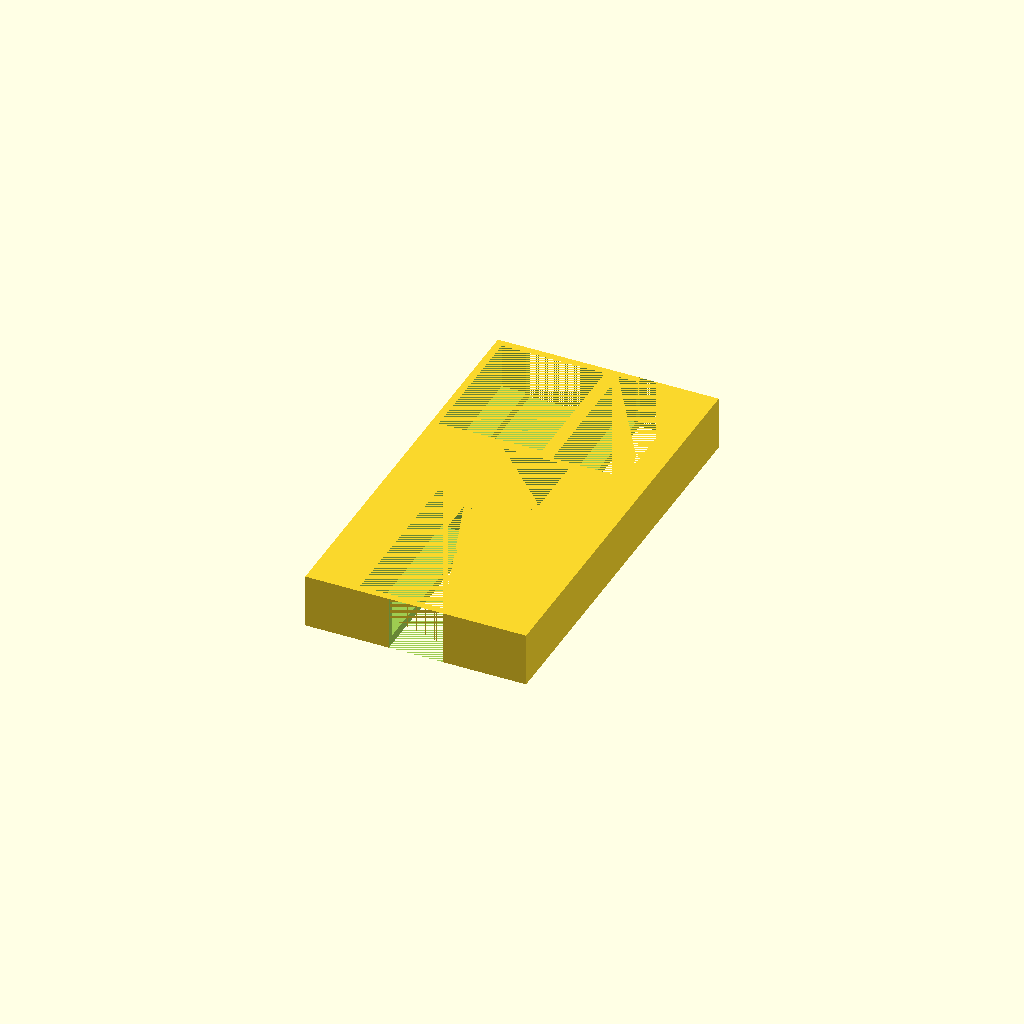
Cell 1: rendered with the file's own defaults.
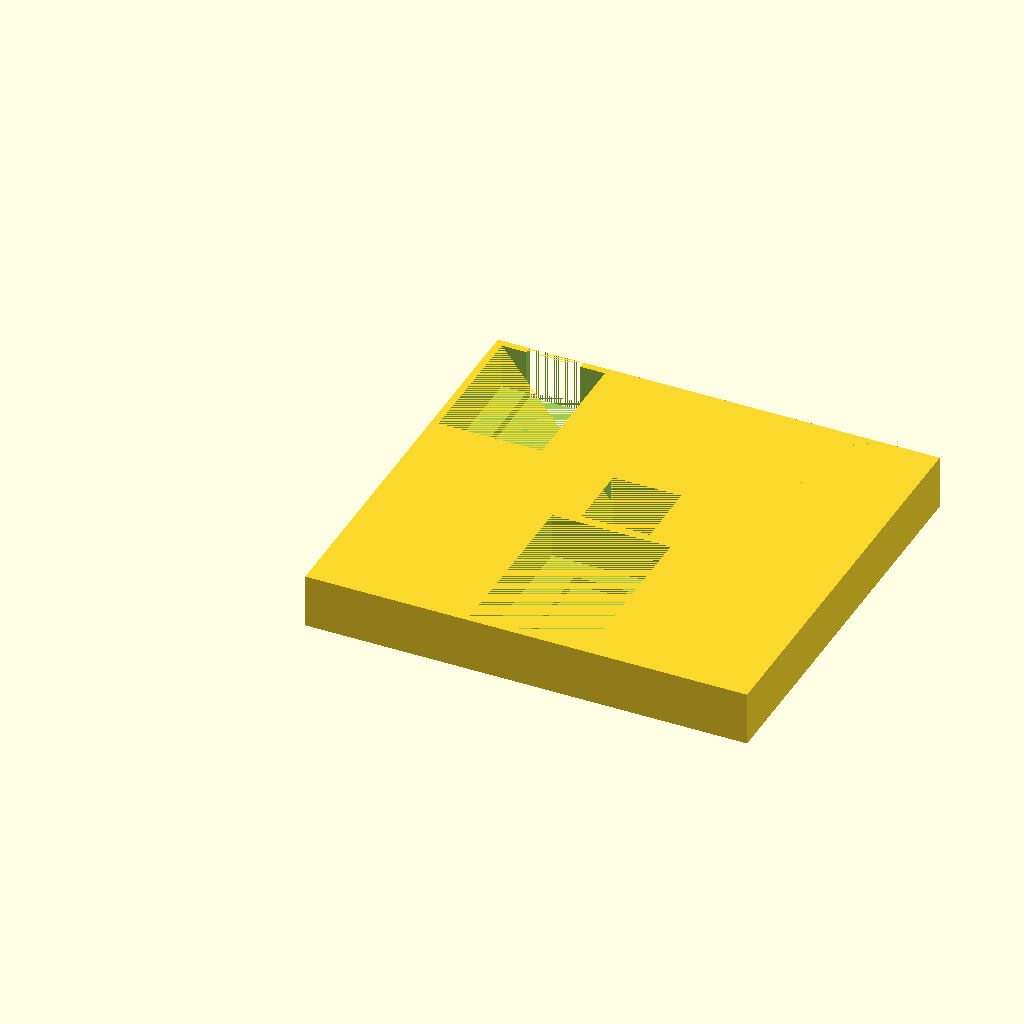
Cell 2: length = 123 (everything else at default).
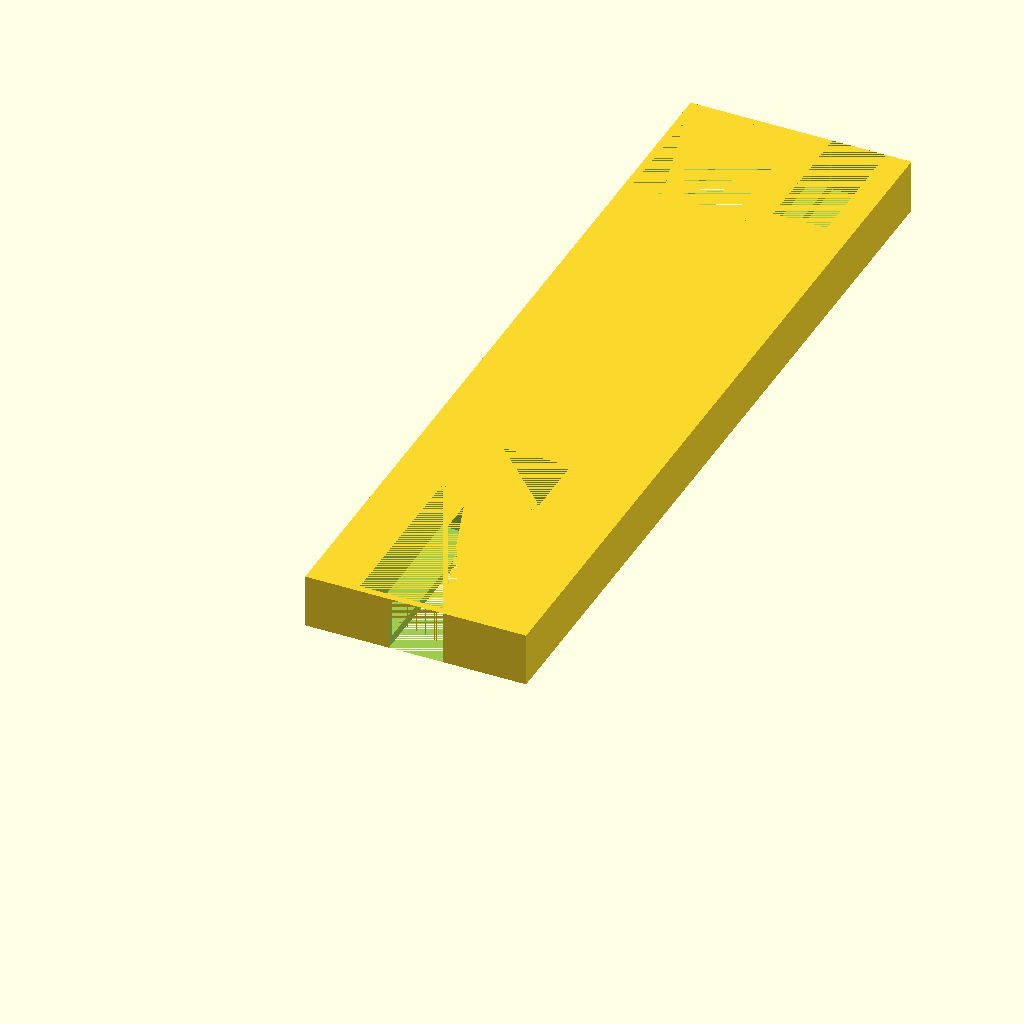
Cell 3 — width set to 230, the other parameters unchanged.
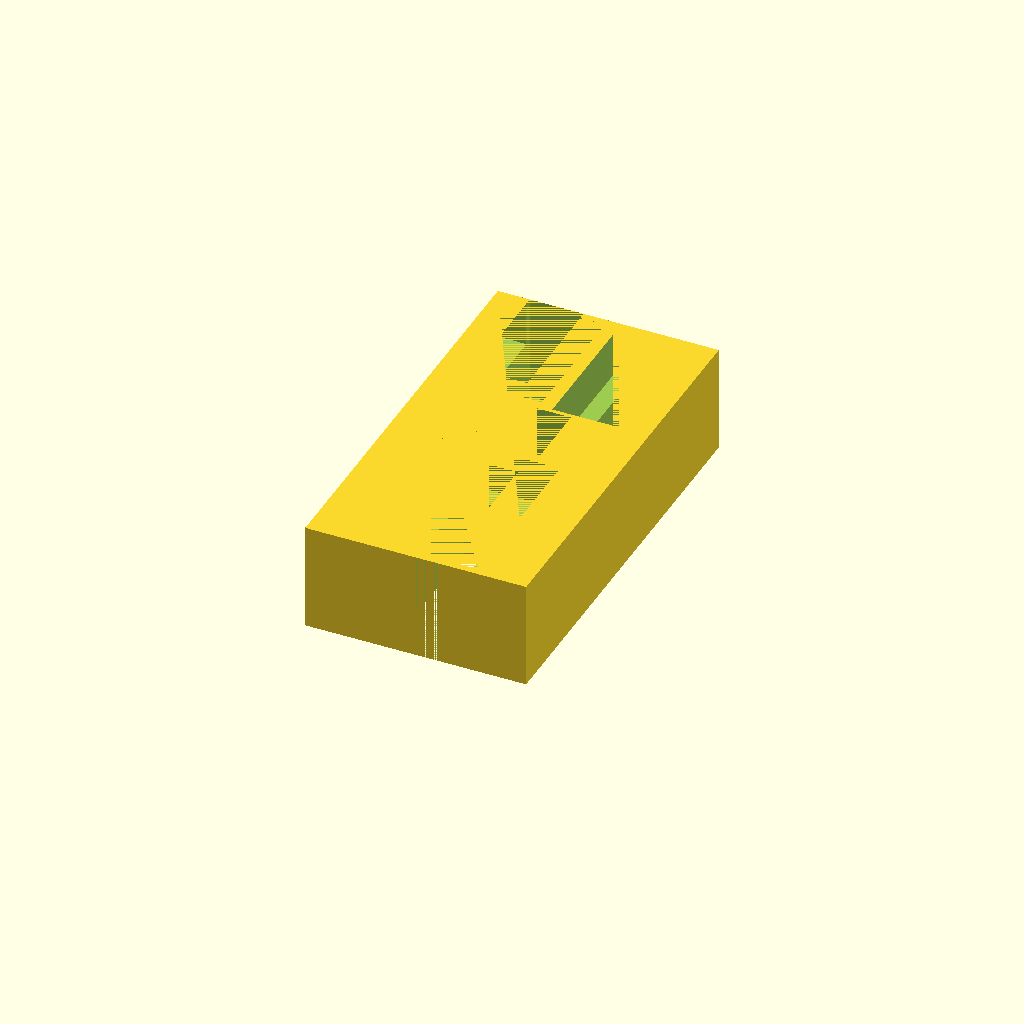
Cell 4 — height set to 30, the other parameters unchanged.
One fixed orthographic camera (rotation 55°, 0°, 25°; colour scheme Cornfield) for every cell.
The OpenSCAD source (GloomhavenGuardBox.scad):
length = 61.5;
width = 115;
height = 15;

//Based on magnet size:
magnetBaseInnerDiameter = 19;
magnetHeight = 4.0;

//inox guard x 6, 47.87 x 31.97, base 29.36
//bandit guard x 6, 36.67 x 27.75, base 24.43
//city guard x 6, 38.45 x 24.02, base 21.30
//single token 2.0
magnetOffset = 49.37;
largeTokenWidth = 47.87 + 1;
largeTokenLength = 31.97 + 1;
largeTokenHeight = 12 + .5;
largeTokenSquareLipWidthRemainder = largeTokenLength - 15;
largeTokenSquareLipLengthRemainder = 4;

smallToken1Width = 36.67 + 1;
smallToken1Length = 27.75 + 1;
smallToken1Height = 12 + .5;
smallToken1SquareLipWidthRemainder = smallToken1Length - 15;
smallToken1SquareLipLengthRemainder = 4;

smallToken2Width = 38.45 + 1;
smallToken2Length = 24.02 + 1;
smallToken2Height = 12 + .5;
smallToken2SquareLipWidthRemainder = smallToken2Length - 15;
smallToken2SquareLipLengthRemainder = 4;

spaceBetweenCircles = 2;
wallThickness = spaceBetweenCircles;



difference(){
    cube([length, width, height]);


//----------------------------------
translate(
        [
            length/2 - largeTokenLength/2,
            wallThickness,
            height - largeTokenHeight
        ])
        cube([largeTokenLength,largeTokenWidth, largeTokenHeight]);
    translate([
        length/2 - (largeTokenLength - largeTokenSquareLipWidthRemainder)/2,
        0,
        0])
        cube([
            largeTokenLength - largeTokenSquareLipWidthRemainder,
            largeTokenWidth - largeTokenSquareLipLengthRemainder,
            height]);

            
//---------------------------------------------------------------------
    
    translate(
        [
            wallThickness,
            width - (wallThickness + smallToken1Width),
            height - smallToken1Height
        ])
        cube([smallToken1Length,smallToken1Width, smallToken1Height]);
    translate([
        wallThickness + smallToken1SquareLipWidthRemainder/2,
        width - (smallToken1Width - smallToken1SquareLipLengthRemainder),
        0])
        cube([
            smallToken1Length - smallToken1SquareLipWidthRemainder,
            smallToken1Width - smallToken1SquareLipLengthRemainder,
            height]);

    translate(
        [
            length - (wallThickness + smallToken2Length),
            width - (wallThickness + smallToken2Width),
            height - smallToken2Height
        ])
        cube([smallToken2Length,smallToken2Width, smallToken2Height]);
    translate([
        length - (wallThickness + smallToken2Length) + smallToken2SquareLipWidthRemainder/2,
        width - (smallToken2Width - smallToken2SquareLipLengthRemainder),
        0])
        cube([
            smallToken2Length - smallToken2SquareLipWidthRemainder,
            smallToken2Width - smallToken2SquareLipLengthRemainder,
            height]);       

//----------------------------------------
   
    translate([length/2 - magnetBaseInnerDiameter/2, magnetOffset + wallThickness * 2, 0])
        cube([magnetBaseInnerDiameter, magnetBaseInnerDiameter, height]);
        

}
Parameter table extracted from the source (name, type, default, range or options):
length: number, default 61.5
width: number, default 115
height: number, default 15
magnetBaseInnerDiameter: number, default 19
magnetHeight: number, default 4
magnetOffset: number, default 49.37
largeTokenSquareLipLengthRemainder: number, default 4
smallToken1SquareLipLengthRemainder: number, default 4
smallToken2SquareLipLengthRemainder: number, default 4
spaceBetweenCircles: number, default 2
